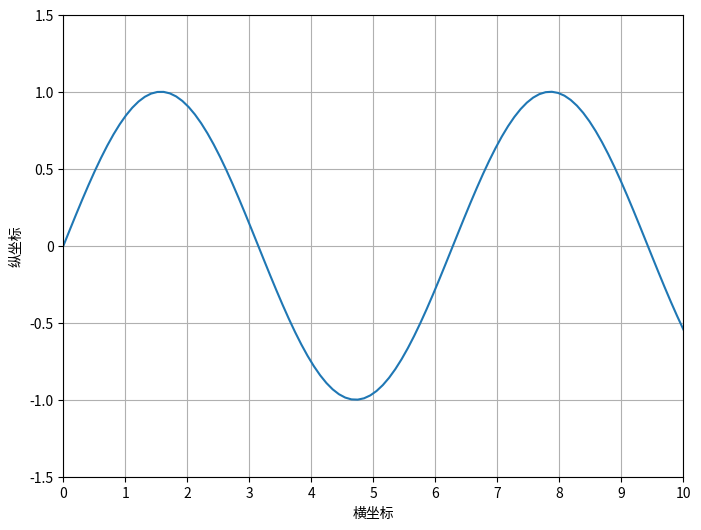

This chart was generated by the following Python code:
import matplotlib.pyplot as plt
import numpy as np

# 准备数据
x = np.linspace(0, 10, 100)  # 生成100个从0到10的等差数列
y = np.sin(x)  # 以x为自变量的正弦函数值

# 创建图表
plt.figure(figsize=(8, 6))

# 绘制折线图
plt.plot(x, y)

# 设置x轴和y轴的范围
plt.xlim(0, 10)
plt.ylim(-1.5, 1.5)

# 设置x轴和y轴的刻度
plt.xticks(np.arange(0, 11, 1))  # 从0到10，步长为1
plt.yticks(np.arange(-1.5, 1.6, 0.5))  # 从-1.5到1.5，步长为0.5

# 设置x轴和y轴的刻度标签
plt.xticks(np.arange(0, 11, 1), ['0', '1', '2', '3', '4', '5', '6', '7', '8', '9', '10'])
plt.yticks(np.arange(-1.5, 1.6, 0.5), ['-1.5', '-1.0', '-0.5', '0', '0.5', '1.0', '1.5'])

# 设置x轴和y轴的标题
plt.xlabel('横坐标')
plt.ylabel('纵坐标')

# 显示网格（可选）
plt.grid(True)

# 显示图表
plt.show()